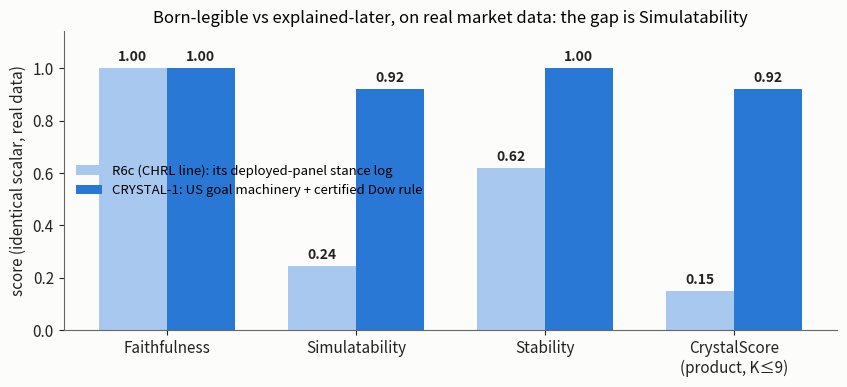

Write Python code to recreate this figure. (Note: this script raises an exception after producing the figure.)
# Figures for "CrystalRL — Crystal Clear Reinforcement Learning" (v0.2: real-data evidence).
# Every number is copied from a repo artifact, cited in the panel comment.
# Palette = the session-validated dataviz slots; surface #fcfcfb.
import matplotlib
matplotlib.use("Agg")
import matplotlib.pyplot as plt
import numpy as np

BLUE = "#2a78d6"; LIGHTBLUE = "#a8c8ef"; GREEN = "#008300"; AMBER = "#eda100"
PURPLE = "#4a3aa7"; SURF = "#fcfcfb"; INK = "#222222"; MUT = "#666666"; RED = "#e34948"

plt.rcParams.update({
    "figure.facecolor": SURF, "axes.facecolor": SURF, "savefig.facecolor": SURF,
    "font.size": 11, "axes.edgecolor": MUT, "axes.labelcolor": INK,
    "xtick.color": INK, "ytick.color": INK, "axes.spines.top": False,
    "axes.spines.right": False,
})

# ---------------------------------------------------------------- F1: CrystalScore, REAL data
# R6c axes: its real stance log (the deployed panel run) — CRYSTAL1_CSI500_AND_CRYSTALSCORE.md.
# CRYSTAL-1 axes on the real US machinery: Simulatability = the 8-leaf tree reproducing the DP
# champion on the US universe (W4, personal_invest_dp_report.json, 0.92); Stability = 10-seed
# behavioral stability of the certified Dow rule (E-21 audit, 1.0); Faithfulness = belief-write
# fidelity on the real daily panel (E-28, 1.0).
fig, ax = plt.subplots(figsize=(8.6, 4.0))
axes_names = ["Faithfulness", "Simulatability", "Stability", "CrystalScore\n(product, K≤9)"]
r6c = [1.00, 0.244, 0.619, 0.151]
c1 = [1.00, 0.92, 1.00, 0.92]
x = np.arange(4); w = 0.36
b1 = ax.bar(x - w / 2, r6c, w, color=LIGHTBLUE, label="R6c (CHRL line): its deployed-panel stance log")
b2 = ax.bar(x + w / 2, c1, w, color=BLUE, label="CRYSTAL-1: US goal machinery + certified Dow rule")
for bars in (b1, b2):
    for b in bars:
        ax.text(b.get_x() + b.get_width() / 2, b.get_height() + 0.015, f"{b.get_height():.2f}",
                ha="center", va="bottom", fontsize=10, fontweight="bold", color=INK)
ax.set_xticks(x); ax.set_xticklabels(axes_names)
ax.set_ylim(0, 1.14); ax.set_ylabel("score (identical scalar, real data)")
ax.set_title("Born-legible vs explained-later, on real market data: the gap is Simulatability",
             fontsize=12)
ax.legend(loc="center left", frameon=False, fontsize=9.5)
fig.tight_layout(); fig.savefig("figures/fig_crystalscore.png", dpi=150); plt.close(fig)

# ---------------------------------------------------------------- F2: the two architectures
# Schematic (no numbers): CHRL's explained-later stack vs CRYSTAL-1's born-legible stack.
fig, axes = plt.subplots(1, 2, figsize=(12.4, 4.4))
for ax in axes:
    ax.set_xlim(0, 10); ax.set_ylim(0, 10); ax.axis("off")

def box(ax, x, y, w, h, text, ec, fc="white", fs=9.5, lw=1.6):
    ax.add_patch(plt.Rectangle((x, y), w, h, fc=fc, ec=ec, lw=lw))
    ax.text(x + w / 2, y + h / 2, text, ha="center", va="center", fontsize=fs, color=INK)

ax = axes[0]
ax.set_title("CHRL / R6c — transparent LAYERS, opaque core", fontsize=12, color=INK)
box(ax, 0.4, 7.6, 9.2, 1.6, "3 readable layers: risk (20d) → groups → stocks (5d)\n+ guardrails: pacing, confidence scaling, top-K, buy gate", BLUE)
box(ax, 0.4, 4.4, 9.2, 2.4, "the core: 64-dimensional UNNAMED latent\nmemory smeared through the network\n~214 tuning knobs", RED, fc="#fdeeee")
box(ax, 0.4, 1.2, 9.2, 2.4, "interpretability AFTER training:\nprimitive discovery, K-means codes, counterfactual replay\n(a probe of the policy, not the policy)", AMBER, fc="#fdf6e8")

ax = axes[1]
ax.set_title("CRYSTAL-1 — legible BY CONSTRUCTION", fontsize=12, color=INK)
box(ax, 0.4, 7.6, 9.2, 1.6, "memory = NAMED belief on a K-simplex: P(bear), …\nthe sole memory channel (a Bayes filter over regimes)", GREEN, fc="#eef7ee")
box(ax, 0.4, 4.4, 9.2, 2.4, "the policy head IS a small decision tree / readable rule\nat full performance parity\n— the story is the policy, not a probe of it", BLUE, fc="#eaf2fc")
box(ax, 0.4, 1.2, 9.2, 2.4, "5 named command levers (vs ~214 knobs):\nSET_BELIEF · EXPOSURE_MODE · CONCENTRATION_CAP\nABSTAIN_FLOOR · DRAWDOWN_BUDGET  + writ ladder & ledger", PURPLE, fc="#f1effa")
fig.tight_layout(); fig.savefig("figures/fig_architectures.png", dpi=150); plt.close(fig)

# ---------------------------------------------------------------- F3: the influence levers (real daily panel)
# Sources: E-27/E-28 (crystal_ppo.py on the real US daily panel, train 2010-18 / hold),
# M6 warm-start lesson, NI-bar refusal.
fig, axes = plt.subplots(1, 4, figsize=(12.8, 3.5))

ax = axes[0]  # R: the reward penalty holds only the 5% budget; 8%/12% breach
budgets = ["5%", "8%", "12%"]
realized = [4.81, 15.9, 15.9]
obeys = [True, False, False]
bars = ax.bar(budgets, realized, color=[GREEN, RED, RED], width=0.55)
for b, v, ok in zip(bars, realized, obeys):
    ax.text(b.get_x() + b.get_width() / 2, v + 0.4, f"−{v}%\n{'holds' if ok else 'BREACH'}",
            ha="center", fontsize=9, fontweight="bold", color=GREEN if ok else RED)
for bl, x0, x1 in [(5, -0.4, 0.4), (8, 0.6, 1.4), (12, 1.6, 2.4)]:
    ax.plot([x0, x1], [bl, bl], ls=":", c=MUT, lw=1.2)
ax.set_ylim(0, 20); ax.set_xlabel("drawdown budget written into the reward")
ax.set_ylabel("realized max drawdown (hold)")
ax.set_title("R · reward penalty:\nbudget NOT enforced (only 5%)", fontsize=11)

ax = axes[1]  # T: teacher warm-start cures the cold near-uniform collapse
cats = ["cold\nPPO", "teacher\nwarm"]
vals = [0.21, 0.73]
bars = ax.bar(cats, vals, color=[RED, GREEN], width=0.5)
for b, v in zip(bars, vals):
    ax.text(b.get_x() + b.get_width() / 2, v + 0.02, f"{v:.2f}", ha="center", fontsize=10,
            fontweight="bold", color=INK)
ax.axhline(0.20, ls=":", c=MUT, lw=1)
ax.text(1.42, 0.22, "1/5 = near-uniform", ha="right", fontsize=8, color=MUT)
ax.set_ylim(0, 0.85); ax.set_ylabel("mean max action-probability")
ax.set_title("T · teacher warm-start:\ncures the near-uniform collapse", fontsize=11)

ax = axes[2]  # I: the control battery — the intervention is an artifact; only the refusal survives
labs = ["defensive\nleaf", "matched-\nrandom", "NI\nrefusal"]
vals = [0.50, 0.50, 1.0]
cols = [AMBER, AMBER, GREEN]
bars = ax.bar(labs, vals, color=cols, width=0.6)
ax.text(bars[0].get_x() + 0.3, 0.53, "moves", ha="center", fontsize=9, fontweight="bold", color=INK)
ax.text(bars[1].get_x() + 0.3, 0.53, "= moves\n(placebo\nfails)", ha="center", fontsize=8,
        fontweight="bold", color=RED)
ax.text(bars[2].get_x() + 0.3, 1.02, "REFUSED", ha="center", fontsize=9, fontweight="bold", color=GREEN)
ax.set_ylim(0, 1.2); ax.set_ylabel("|Δ mean exposure| (cold head)")
ax.set_title("I · intervention under controls:\nartifact — only refusal survives", fontsize=11)

ax = axes[3]  # A: the head's CrystalScore — simulatable + stable, but not faithful
labs = ["Faith-\nfulness", "Simulat-\nability", "Stab-\nility", "Crystal\nScore"]
vals = [0.03, 1.0, 1.0, 0.03]
cols = [RED, GREEN, GREEN, RED]
bars = ax.bar(labs, vals, color=cols, width=0.62)
for b, v in zip(bars, vals):
    ax.text(b.get_x() + b.get_width() / 2, v + 0.02, f"{v:.2f}", ha="center", fontsize=9,
            fontweight="bold", color=INK)
ax.set_ylim(0, 1.15); ax.set_ylabel("score")
ax.set_title("A · the head's CrystalScore:\nlegible dial, not faithful", fontsize=11)

fig.tight_layout(); fig.savefig("figures/fig_levers.png", dpi=150); plt.close(fig)

# ---------------------------------------------------------------- F4: the designed-market experiment
# The VoI gate: value of the belief information, designed market vs a real book
# (CRYSTAL1_CONTROLLABILITY_FINAL_REPORT.md, debt 4: polygon VoI 5.92 = +282% of blind; real
# crypto book VoI 0 -> the gate CLOSES).
fig, ax = plt.subplots(figsize=(7.4, 3.8))
bars = ax.bar(["designed market\n(belief value planted\nby construction)", "real crypto book\n(the regime is priced)"],
              [5.92, 0.0], color=[BLUE, LIGHTBLUE], width=0.45)
ax.text(bars[0].get_x() + 0.225, 6.02, "VoI = 5.92  (+282% of blind)\n→ gate OPEN", ha="center",
        fontsize=10, fontweight="bold", color=INK)
ax.text(bars[1].get_x() + 0.225, 0.25, "VoI = 0 → gate CLOSED", ha="center", fontsize=10,
        fontweight="bold", color=RED)
ax.set_ylim(0, 7.6); ax.set_ylabel("value of the belief information (VoI)")
ax.set_title("The designed-market experiment: a market that rewards only a clean mind —\nand the gate that keeps its results out of real-market claims", fontsize=11)
fig.tight_layout(); fig.savefig("figures/fig_polygon.png", dpi=150); plt.close(fig)

print("wrote 4 figures (crystalscore/architectures/levers/polygon)")
